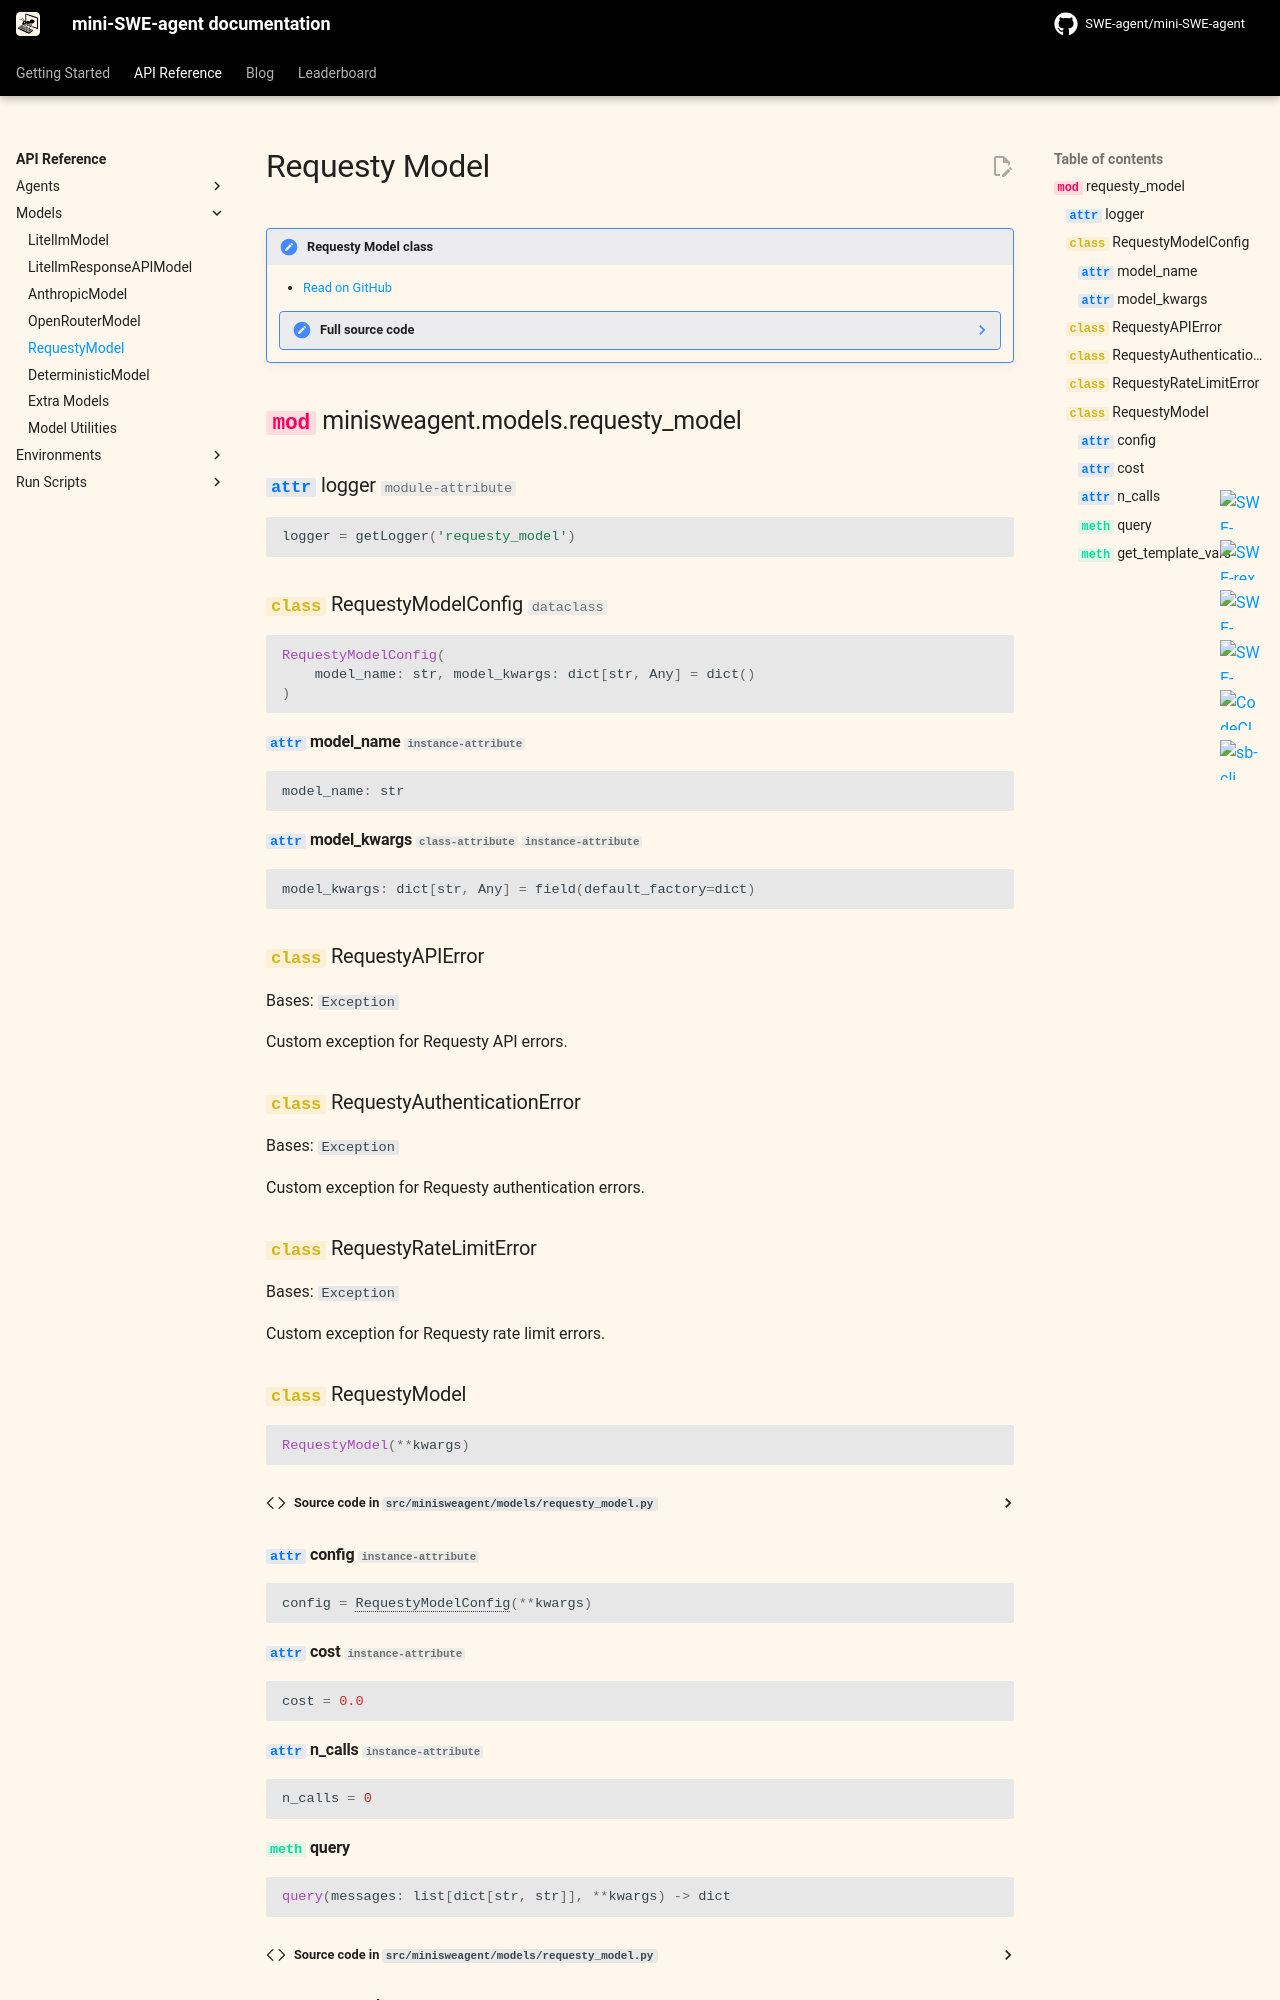

repository: mahirlabibdihan/swe-shepherd · page: 1.0/reference/models/requesty/index.html · generator: mkdocs

# Requesty Model

!!! note "Requesty Model class"

    - [Read on GitHub](https://github.com/swe-agent/mini-swe-agent/blob/main/src/minisweagent/models/requesty_model.py)

    ??? note "Full source code"

        ```python
        --8<-- "src/minisweagent/models/requesty_model.py"
        ```
